Run: headless pygame with SDL's dummy video driver; simulated clock (each Clock.tick advances the game by its frame time, no real sleeping); random seed 0; keys injected as events and as key.get_pressed() state; no mouse input.
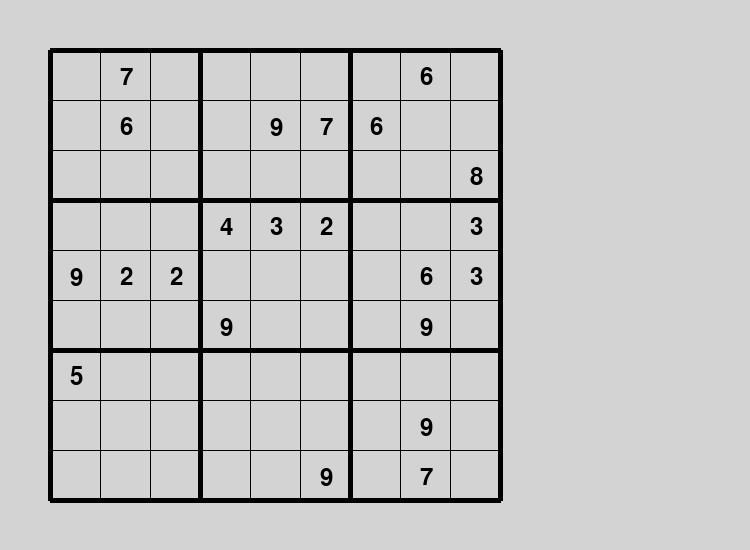
Frame 1 of 4 · flips 1–60 · no input
Frame 2 of 4 · flips 61–180 · tapped SPACE, RETURN · held RIGHT (→), D · screen unchanged from frame 1, image omitted
Frame 3 of 4 · flips 181–300 · held DOWN (↓), S · screen unchanged from frame 2, image omitted
Frame 4 of 4 · flips 301–420 · held LEFT (←), A, UP (↑), W · screen unchanged from frame 3, image omitted

The pygame program that drew these frames:

import pygame
import sys
import random

WIDTH = 750
HEIGHT = 550


def draw_board(screen):
    # Draw the grid lines
    for i in range(10):
        if i % 3 == 0:
            pygame.draw.line(screen, (0, 0, 0), (50 + 50 * i, 50), (50 + 50 * i, 500), 5)
            pygame.draw.line(screen, (0, 0, 0), (50, 50 + 50 * i), (500, 50 + 50 * i), 5)
        else:
            pygame.draw.line(screen, (0, 0, 0), (50 + 50 * i, 50), (50 + 50 * i, 500))
            pygame.draw.line(screen, (0, 0, 0), (50, 50 + 50 * i), (500, 50 + 50 * i))


def generate_numbers(screen):
    board = [[0 for i in range(9)] for j in range(9)]
    font = pygame.font.Font(None, 36)
    counter = random.randint(25, 27)
    for i in range(counter):
        row = random.randint(0, 8)
        col = random.randint(0, 8)
        if board[row][col] != 0:
            continue
        num = random.randint(1, 9)
        board[row][col] = num

        #TODO: VALIDATE THE BOARD

        font = pygame.font.Font(None, 36)
        text = font.render(str(num), True, (0, 0, 0))
        screen.blit(text, (70 + col * 50, 65 + row * 50))


if __name__ == "__main__":
    pygame.init()
    pygame.display.init()
    if pygame.display.get_init() == 0:
        pygame.error("Display not initialized")
        pygame.quit()

    screen = pygame.display.set_mode((WIDTH, HEIGHT))
    clock = pygame.time.Clock()
    running = True

    pygame.display.set_caption("Sudoku")

    # make a green background
    screen.fill((211, 211, 211))

    draw_board(screen)

    generate_numbers(screen)

    while running:
        for event in pygame.event.get():
            if event.type == pygame.QUIT:
                running = False
                pygame.quit()
                sys.exit()
        pygame.display.flip()
        clock.tick(60)

    pygame.quit()
    sys.exit()
